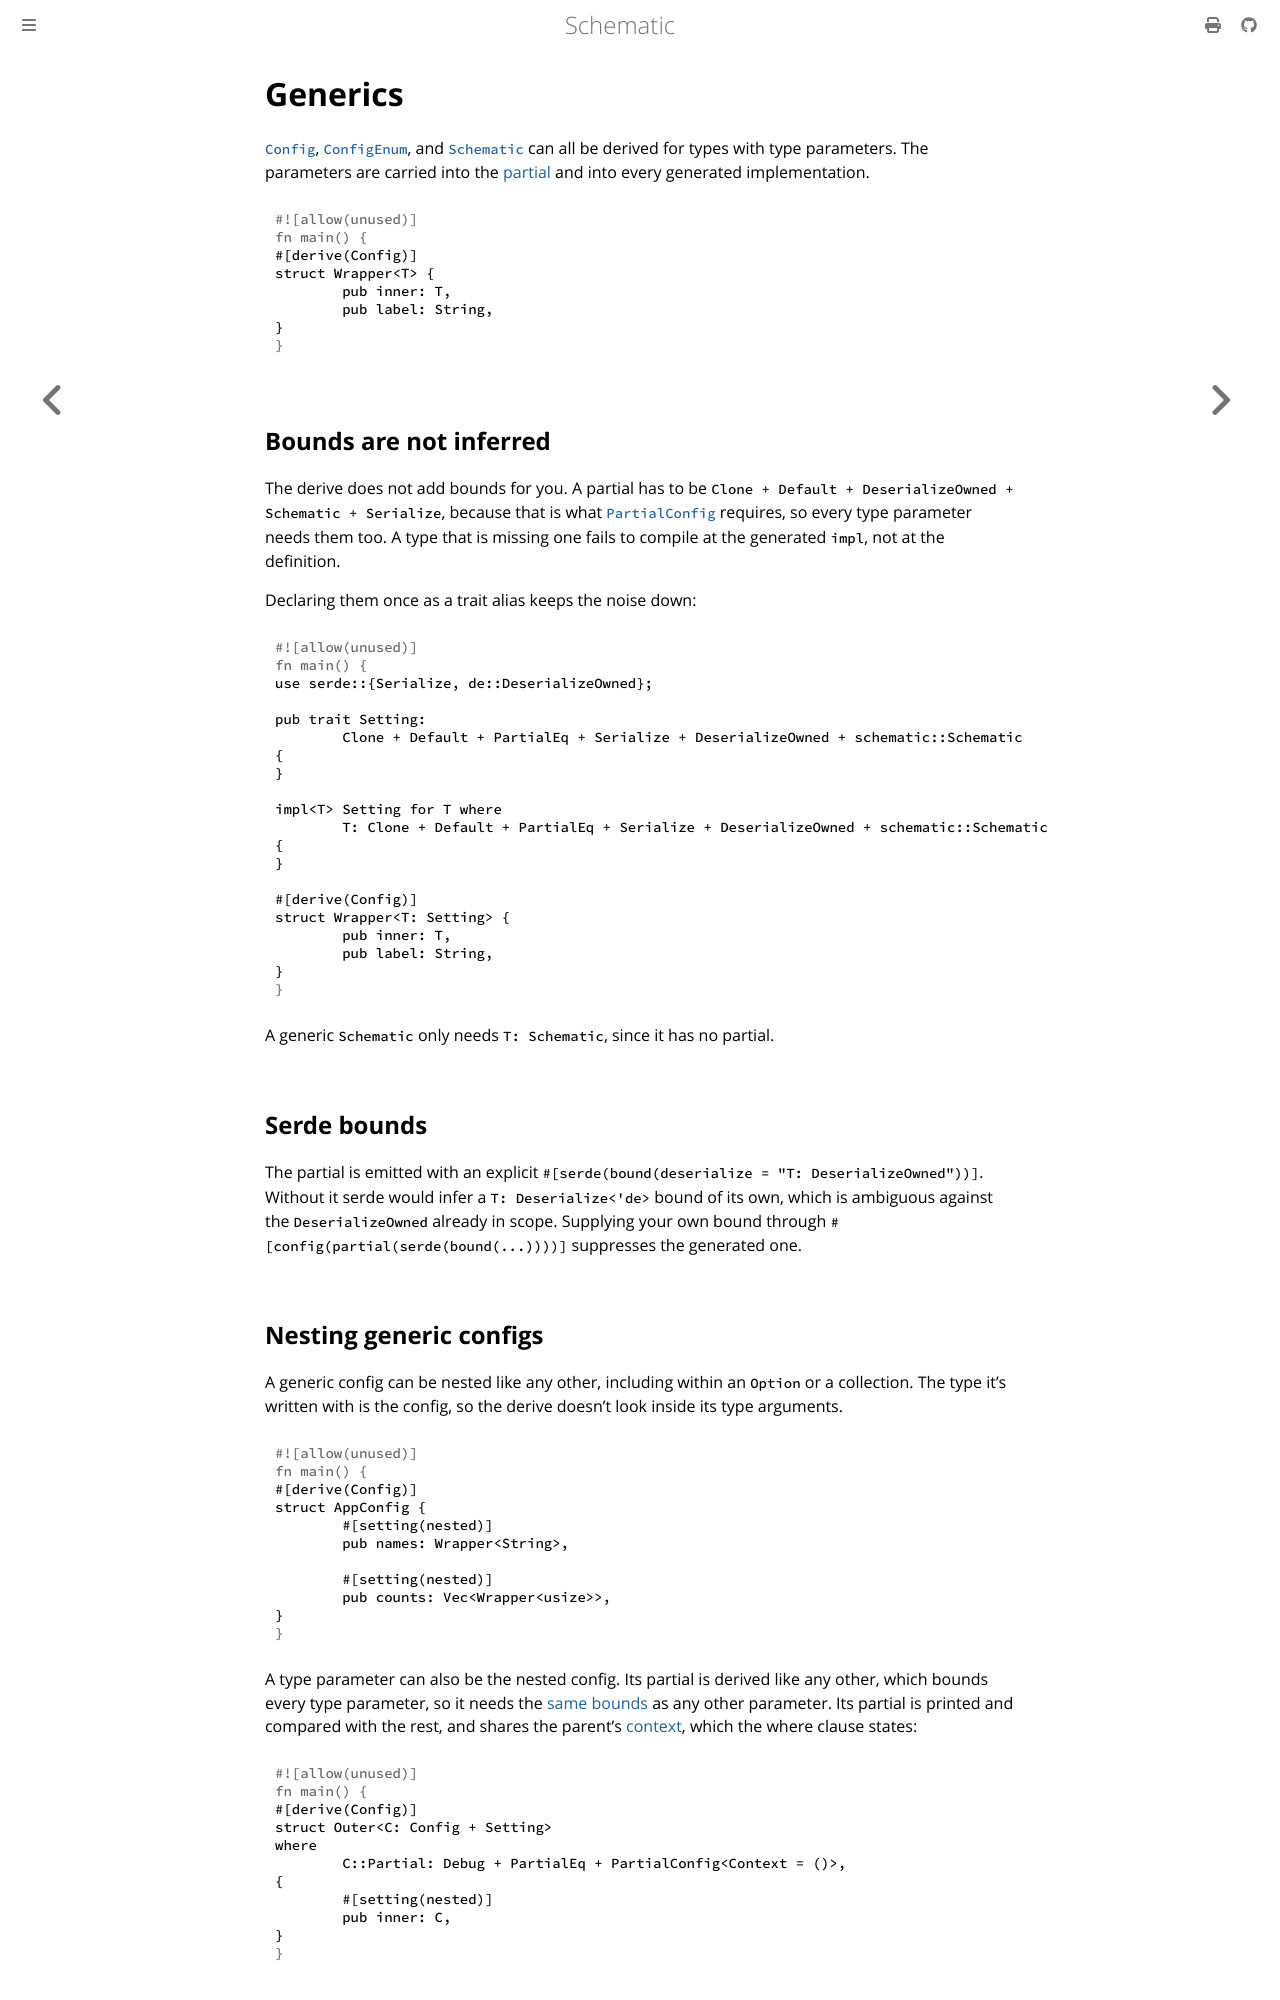

repository: moonrepo/schematic · page: config/generics.html · generator: mdbook

# Generics

[`Config`](./struct/index.md), [`ConfigEnum`](./enum/index.md), and
[`Schematic`](../schema/index.md) can all be derived for types with type parameters. The parameters
are carried into the [partial](./partial.md) and into every generated implementation.

```rust
#[derive(Config)]
struct Wrapper<T> {
	pub inner: T,
	pub label: String,
}
```

## Bounds are not inferred

The derive does not add bounds for you. A partial has to be `Clone + Default + DeserializeOwned +
Schematic + Serialize`, because that is what
[`PartialConfig`](https://docs.rs/schematic/latest/schematic/trait.PartialConfig.html) requires, so
every type parameter needs them too. A type that is missing one fails to compile at the generated
`impl`, not at the definition.

Declaring them once as a trait alias keeps the noise down:

```rust
use serde::{Serialize, de::DeserializeOwned};

pub trait Setting:
	Clone + Default + PartialEq + Serialize + DeserializeOwned + schematic::Schematic
{
}

impl<T> Setting for T where
	T: Clone + Default + PartialEq + Serialize + DeserializeOwned + schematic::Schematic
{
}

#[derive(Config)]
struct Wrapper<T: Setting> {
	pub inner: T,
	pub label: String,
}
```

A generic `Schematic` only needs `T: Schematic`, since it has no partial.

## Serde bounds

The partial is emitted with an explicit `#[serde(bound(deserialize = "T: DeserializeOwned"))]`.
Without it serde would infer a `T: Deserialize<'de>` bound of its own, which is ambiguous against
the `DeserializeOwned` already in scope. Supplying your own bound through
`#[config(partial(serde(bound(...))))]` suppresses the generated one.

## Nesting generic configs

A generic config can be nested like any other, including within an `Option` or a collection. The
type it's written with is the config, so the derive doesn't look inside its type arguments.

```rust
#[derive(Config)]
struct AppConfig {
	#[setting(nested)]
	pub names: Wrapper<String>,

	#[setting(nested)]
	pub counts: Vec<Wrapper<usize>>,
}
```

A type parameter can also be the nested config. Its partial is derived like any other, which bounds
every type parameter, so it needs the [same bounds](#bounds-are-not-inferred) as any other
parameter. Its partial is printed and compared with the rest, and shares the parent's
[context](./context.md), which the where clause states:

```rust
#[derive(Config)]
struct Outer<C: Config + Setting>
where
	C::Partial: Debug + PartialEq + PartialConfig<Context = ()>,
{
	#[setting(nested)]
	pub inner: C,
}
```
